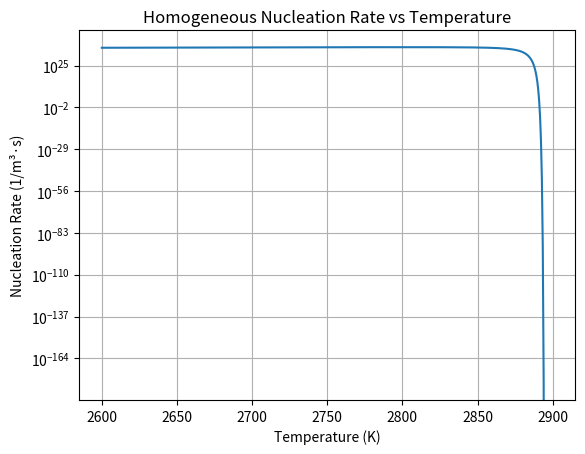

Generate this figure with matplotlib:
import numpy as np
import matplotlib.pyplot as plt

# -----------------------------
# Constants
# -----------------------------
k  = 1.380649e-23      # Boltzmann (J/K)
h  = 6.62607015e-34    # Planck (J·s)
NA = 6.02214076e23     # Avogadro (1/mol)
R  = 8.314462618       # Gas constant (J/mol·K)

# -----------------------------
# Material / Model Parameters
# (match your config)
# -----------------------------
gamma = 0.0292  # J/m^2

drivingForceSlope = 0.0212 * 1000   # J/mol/
drivingForceIntercept = -61.3952 * 1000  # J/mol

molarMass = 95.95 / 1000   # kg/mol
density = 10280            # kg/m^3
molarVolume = molarMass / density  # m^3/mol

Q_atom = 5e-19  # J per atom (your diffusion activation energy)

# Atomic density
atomicDensity = NA / molarVolume

# -----------------------------
# Temperature range
# -----------------------------
T = np.linspace(2600, 2900, 500)  # K

rates = []

for temp in T:
    # Driving force (J/m^3)
    dGv = (drivingForceSlope * temp + drivingForceIntercept) / molarVolume

    # No nucleation above equilibrium
    if dGv >= 0:
        rates.append(0)
        continue

    # Critical barrier
    dGstar = (16 * np.pi * gamma**3) / (3 * dGv**2)

    # Attempt frequency
    nu = (k * temp) / h

    # Diffusion term (converted to molar form)
    diffTerm = np.exp(-(Q_atom * NA) / (R * temp))

    # Nucleation rate (1/m^3/s)
    rate = atomicDensity * nu * diffTerm * np.exp(-dGstar / (k * temp))

    rates.append(rate)

rates = np.array(rates)

# -----------------------------
# Plot
# -----------------------------
plt.figure()
plt.semilogy(T, rates)
plt.xlabel("Temperature (K)")
plt.ylabel("Nucleation Rate (1/m³·s)")
plt.title("Homogeneous Nucleation Rate vs Temperature")
plt.grid(True)
plt.show()
